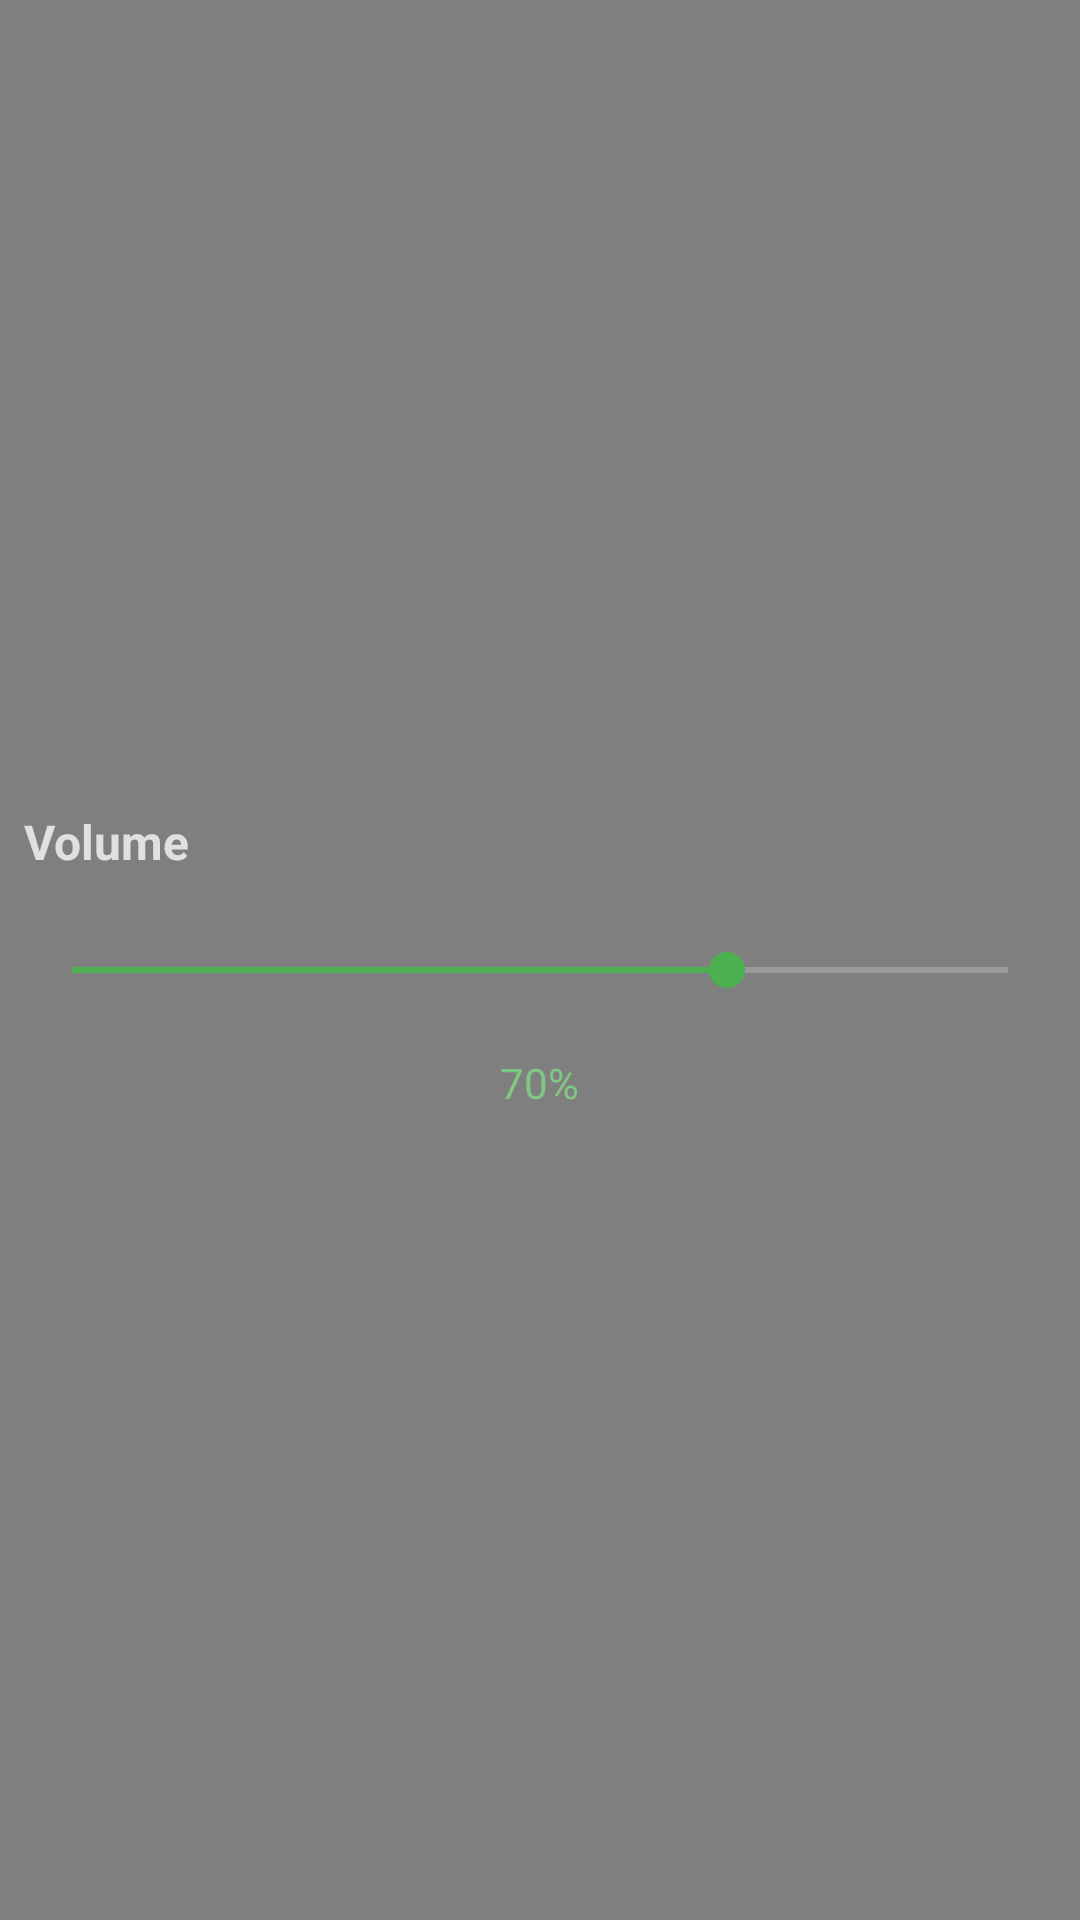

The Android layout XML behind this screen, and the referenced resources:
<!-- AndroidManifest.xml: activity theme BrightnessSliderTheme -->
<!-- res/layout/activity_volume_slider.xml -->
<?xml version="1.0" encoding="utf-8"?>
<FrameLayout xmlns:android="http://schemas.android.com/apk/res/android"
    android:id="@+id/root_volume"
    android:layout_width="match_parent"
    android:layout_height="match_parent"
    android:background="#80000000"
    android:clickable="true"
    android:focusable="true">

    <LinearLayout
        android:layout_width="match_parent"
        android:layout_height="wrap_content"
        android:layout_gravity="center_vertical"
        android:layout_marginStart="0dp"
        android:layout_marginEnd="0dp"
        android:layout_marginTop="24dp"
        android:layout_marginBottom="24dp"
        android:background="@drawable/flow_widget_background"
        android:orientation="vertical"
        android:paddingTop="55dp"
        android:paddingBottom="55dp"
        android:paddingStart="8dp"
        android:paddingEnd="8dp"
        android:clickable="true"
        android:focusable="true">

        <TextView
            android:layout_width="wrap_content"
            android:layout_height="wrap_content"
            android:text="Volume"
            android:textColor="#E0E0E0"
            android:textSize="16sp"
            android:textStyle="bold"
            android:layout_marginBottom="12dp" />

        <SeekBar
            android:id="@+id/seek_volume"
            android:layout_width="match_parent"
            android:layout_height="40dp"
            android:max="100"
            android:progress="70"
            android:progressTint="#4CAF50"
            android:thumbTint="#4CAF50" />

        <TextView
            android:id="@+id/text_percent"
            android:layout_width="wrap_content"
            android:layout_height="wrap_content"
            android:layout_gravity="center"
            android:layout_marginTop="8dp"
            android:text="70%"
            android:textColor="#81C784"
            android:textSize="14sp" />

    </LinearLayout>
</FrameLayout>
<!-- resources referenced by this layout -->
<resources>
  <style name="BrightnessSliderTheme" parent="@android:style/Theme.Material.NoActionBar">
          <item name="android:windowBackground">@android:color/transparent</item>
          <item name="android:windowIsFloating">true</item>
          <item name="android:windowNoTitle">true</item>
          <item name="android:windowContentOverlay">@null</item>
          <item name="android:colorBackgroundCacheHint">@null</item>
      </style>
</resources>
